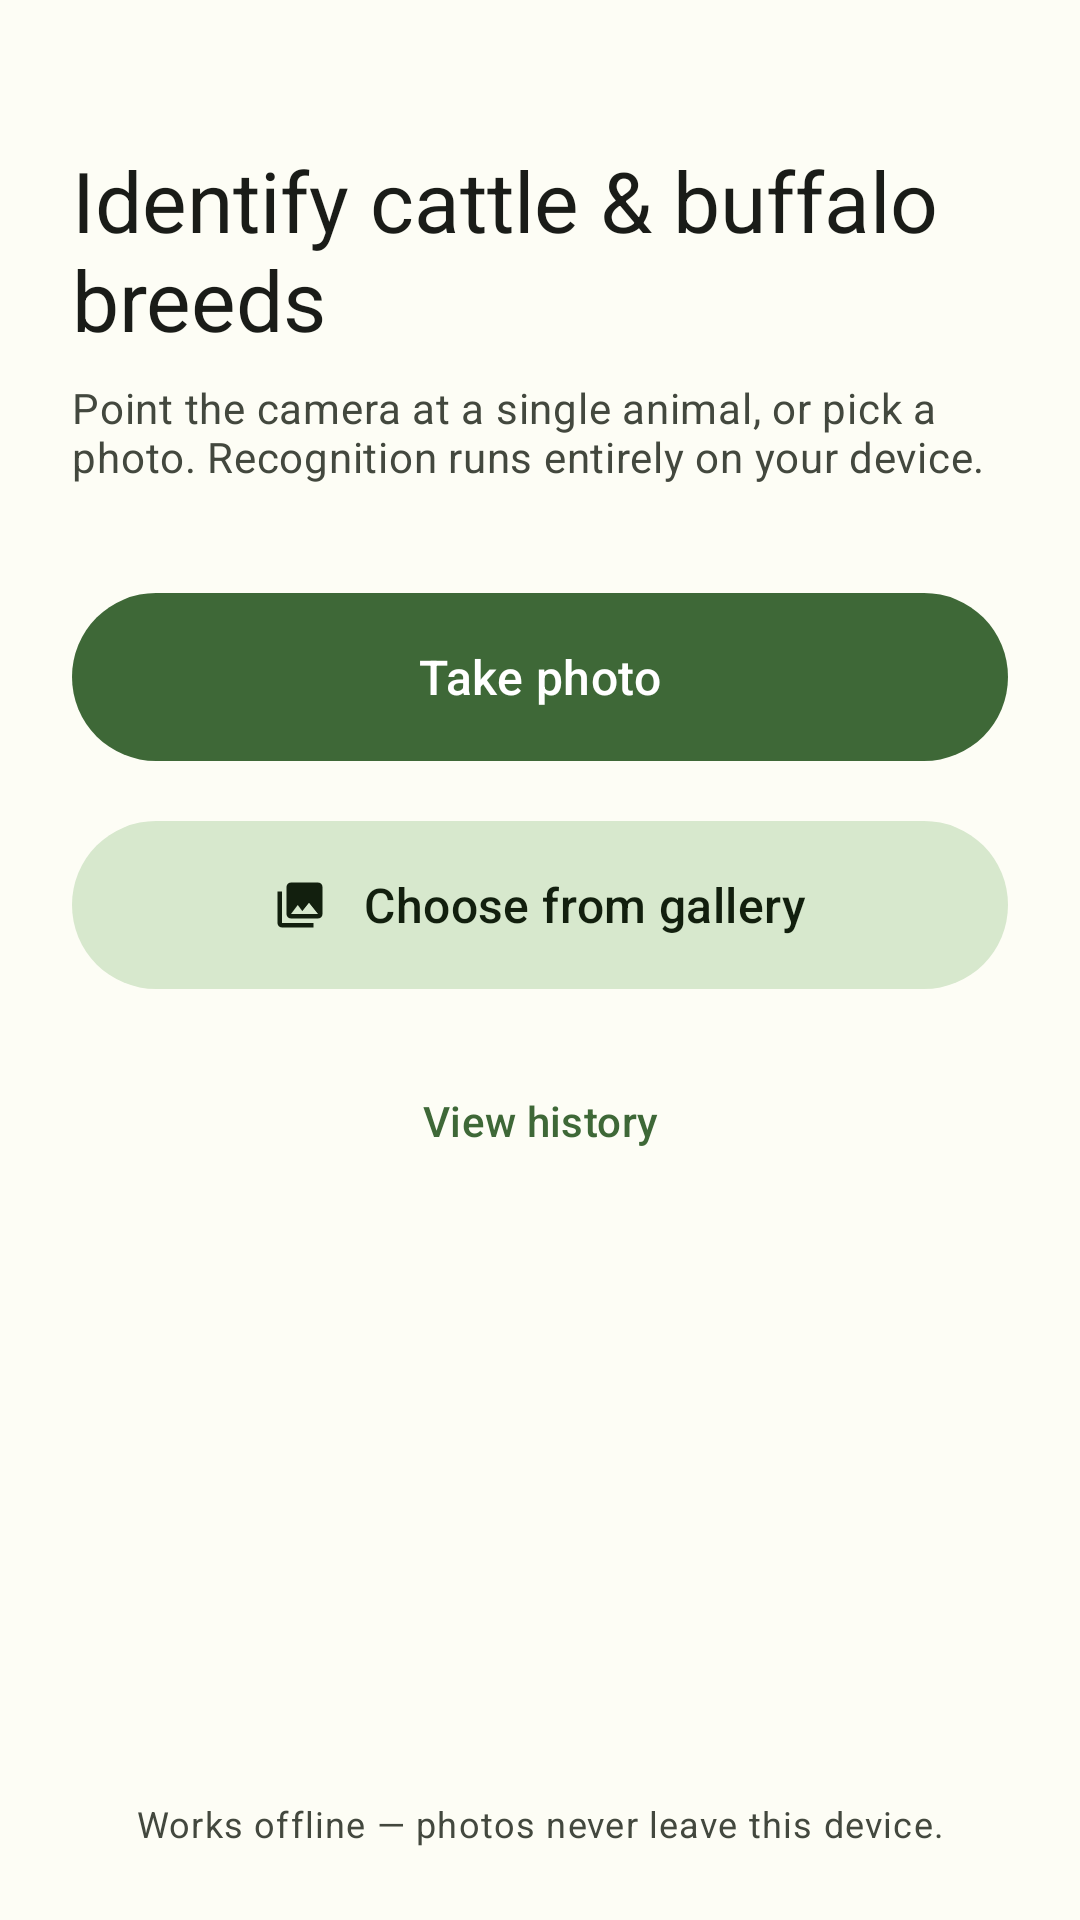

This screen was rendered from an Android layout file. Write that file and the resources it references.
<!-- AndroidManifest.xml: application theme Theme.BreedClassifier -->
<!-- res/layout/activity_main.xml -->
<?xml version="1.0" encoding="utf-8"?>
<ScrollView xmlns:android="http://schemas.android.com/apk/res/android"
    xmlns:app="http://schemas.android.com/apk/res-auto"
    xmlns:tools="http://schemas.android.com/tools"
    android:layout_width="match_parent"
    android:layout_height="match_parent"
    android:fillViewport="true"
    android:fitsSystemWindows="true"
    tools:context=".ui.main.MainActivity">

    <LinearLayout
        android:layout_width="match_parent"
        android:layout_height="wrap_content"
        android:orientation="vertical"
        android:padding="24dp">

        <TextView
            android:id="@+id/titleText"
            android:layout_width="match_parent"
            android:layout_height="wrap_content"
            android:layout_marginTop="24dp"
            android:text="@string/home_title"
            android:textAppearance="?attr/textAppearanceHeadlineMedium"
            android:textColor="?attr/colorOnBackground" />

        <TextView
            android:id="@+id/subtitleText"
            android:layout_width="match_parent"
            android:layout_height="wrap_content"
            android:layout_marginTop="8dp"
            android:text="@string/home_subtitle"
            android:textAppearance="?attr/textAppearanceBodyMedium"
            android:textColor="?attr/colorOnSurfaceVariant" />

        <com.google.android.material.card.MaterialCardView
            android:id="@+id/modelWarningCard"
            style="?attr/materialCardViewFilledStyle"
            android:layout_width="match_parent"
            android:layout_height="wrap_content"
            android:layout_marginTop="24dp"
            android:visibility="gone"
            app:cardBackgroundColor="@color/warning_container"
            tools:visibility="visible">

            <LinearLayout
                android:layout_width="match_parent"
                android:layout_height="wrap_content"
                android:orientation="vertical"
                android:padding="16dp">

                <TextView
                    android:layout_width="match_parent"
                    android:layout_height="wrap_content"
                    android:text="@string/model_missing_title"
                    android:textAppearance="?attr/textAppearanceTitleMedium"
                    android:textColor="@color/on_warning_container" />

                <TextView
                    android:layout_width="match_parent"
                    android:layout_height="wrap_content"
                    android:layout_marginTop="4dp"
                    android:text="@string/model_missing_body"
                    android:textAppearance="?attr/textAppearanceBodySmall"
                    android:textColor="@color/on_warning_container" />
            </LinearLayout>
        </com.google.android.material.card.MaterialCardView>

        <com.google.android.material.button.MaterialButton
            android:id="@+id/takePhotoButton"
            android:layout_width="match_parent"
            android:layout_height="64dp"
            android:layout_marginTop="32dp"
            android:text="@string/take_photo"
            android:textAppearance="?attr/textAppearanceTitleMedium"
            app:icon="@drawable/ic_camera"
            app:iconGravity="textStart"
            app:iconPadding="12dp" />

        <com.google.android.material.button.MaterialButton
            android:id="@+id/pickImageButton"
            style="@style/Widget.Material3.Button.TonalButton"
            android:layout_width="match_parent"
            android:layout_height="64dp"
            android:layout_marginTop="12dp"
            android:text="@string/pick_from_gallery"
            android:textAppearance="?attr/textAppearanceTitleMedium"
            app:icon="@drawable/ic_gallery"
            app:iconGravity="textStart"
            app:iconPadding="12dp" />

        <ProgressBar
            android:id="@+id/pickProgress"
            style="?android:attr/progressBarStyleHorizontal"
            android:layout_width="match_parent"
            android:layout_height="wrap_content"
            android:layout_marginTop="8dp"
            android:indeterminate="true"
            android:visibility="gone"
            tools:visibility="visible" />

        <com.google.android.material.button.MaterialButton
            android:id="@+id/historyButton"
            style="@style/Widget.Material3.Button.TextButton"
            android:layout_width="match_parent"
            android:layout_height="56dp"
            android:layout_marginTop="12dp"
            android:text="@string/view_history"
            app:icon="@drawable/ic_history"
            app:iconGravity="textStart"
            app:iconPadding="12dp" />

        <Space
            android:layout_width="match_parent"
            android:layout_height="0dp"
            android:layout_weight="1" />

        <TextView
            android:id="@+id/offlineNoteText"
            android:layout_width="match_parent"
            android:layout_height="wrap_content"
            android:layout_marginTop="24dp"
            android:gravity="center"
            android:text="@string/offline_note"
            android:textAppearance="?attr/textAppearanceBodySmall"
            android:textColor="?attr/colorOnSurfaceVariant" />
    </LinearLayout>
</ScrollView>
<!-- resources referenced by this layout -->
<resources>
  <color name="on_warning_container">#4A3800</color>
  <color name="warning_container">#FFEFC9</color>
  <!-- drawable ic_gallery (drawable) -->
  <vector xmlns:android="http://schemas.android.com/apk/res/android"
      android:width="24dp"
      android:height="24dp"
      android:viewportWidth="24"
      android:viewportHeight="24"
      android:tint="?attr/colorOnSurface">
    <path
        android:fillColor="@android:color/white"
        android:pathData="M22,16V4c0,-1.1 -0.9,-2 -2,-2H8c-1.1,0 -2,0.9 -2,2v12c0,1.1 0.9,2 2,2h12c1.1,0 2,-0.9 2,-2zM11,12l2.03,2.71L16,11l4,5H8l3,-4zM2,6v14c0,1.1 0.9,2 2,2h14v-2H4V6H2z"/>
  </vector>
  <string name="home_subtitle">Point the camera at a single animal, or pick a photo. Recognition runs entirely on your device.</string>
  <string name="home_title">Identify cattle &amp; buffalo breeds</string>
  <string name="model_missing_body">This build does not include a trained model. You can still browse history; see docs/MODEL.md in the project for how to bundle a model.</string>
  <string name="model_missing_title">Recognition model not installed</string>
  <string name="offline_note">Works offline — photos never leave this device.</string>
  <string name="pick_from_gallery">Choose from gallery</string>
  <string name="take_photo">Take photo</string>
  <string name="view_history">View history</string>
  <style name="Theme.BreedClassifier" parent="Base.Theme.BreedClassifier" />
  <color name="md_theme_primary">#3E6837</color>
  <color name="md_theme_onPrimary">#FFFFFF</color>
  <color name="md_theme_primaryContainer">#BFF0B0</color>
  <color name="md_theme_onPrimaryContainer">#002201</color>
  <color name="md_theme_secondary">#54634D</color>
  <color name="md_theme_onSecondary">#FFFFFF</color>
  <color name="md_theme_secondaryContainer">#D7E8CD</color>
  <color name="md_theme_onSecondaryContainer">#121F0E</color>
  <color name="md_theme_tertiary">#386569</color>
  <color name="md_theme_onTertiary">#FFFFFF</color>
  <color name="md_theme_tertiaryContainer">#BCEBEF</color>
  <color name="md_theme_onTertiaryContainer">#002022</color>
  <color name="md_theme_error">#BA1A1A</color>
  <color name="md_theme_onError">#FFFFFF</color>
  <color name="md_theme_errorContainer">#FFDAD6</color>
  <color name="md_theme_onErrorContainer">#410002</color>
  <color name="md_theme_background">#FDFDF5</color>
  <color name="md_theme_onBackground">#1A1C18</color>
  <color name="md_theme_surface">#FDFDF5</color>
  <color name="md_theme_onSurface">#1A1C18</color>
  <color name="md_theme_surfaceVariant">#DFE4D7</color>
  <color name="md_theme_onSurfaceVariant">#43483E</color>
  <color name="md_theme_outline">#73796D</color>
</resources>
